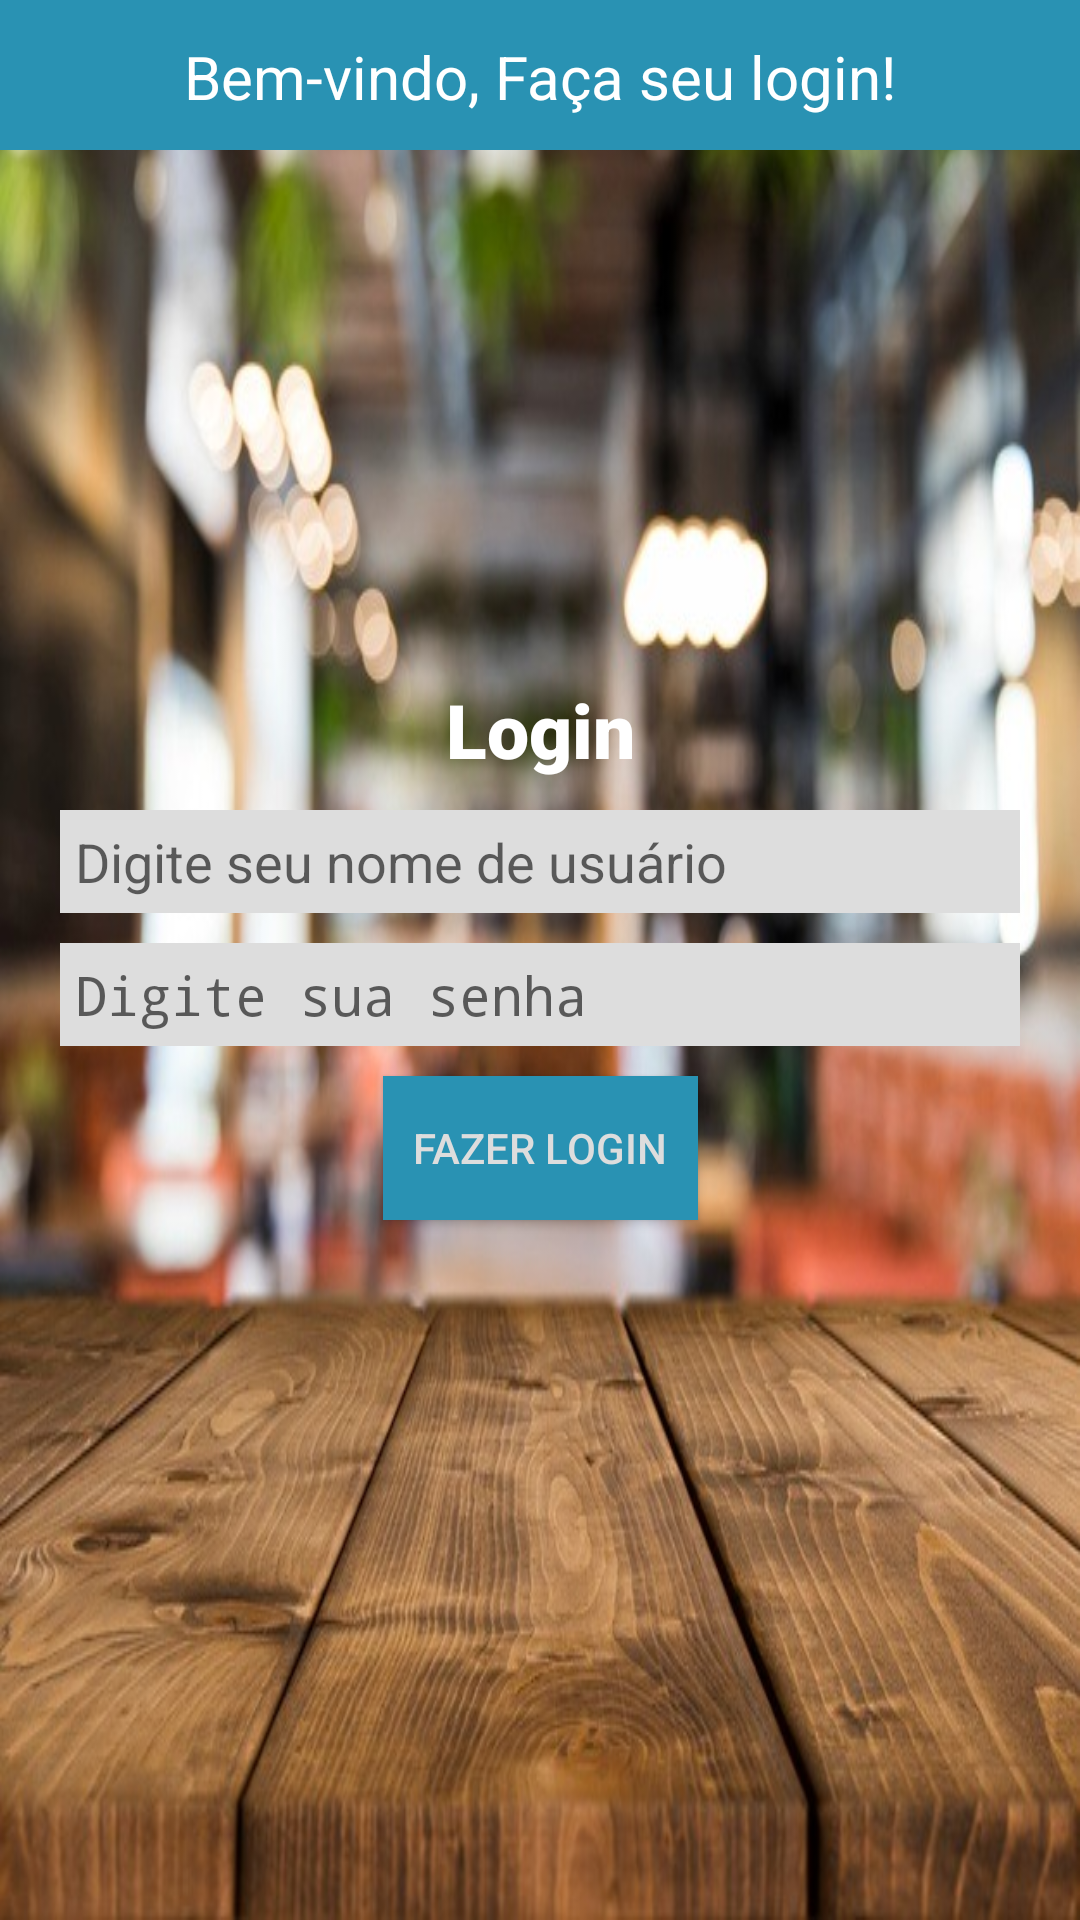

Layout XML and referenced resources for this Android screen:
<!-- AndroidManifest.xml: activity theme Theme.AppCompat.Light.NoActionBar -->
<!-- res/layout/activity_main.xml -->
<?xml version="1.0" encoding="utf-8"?>
<androidx.constraintlayout.widget.ConstraintLayout xmlns:android="http://schemas.android.com/apk/res/android"
    xmlns:app="http://schemas.android.com/apk/res-auto"
    xmlns:tools="http://schemas.android.com/tools"
    android:layout_width="match_parent"
    android:layout_height="match_parent"
    tools:context=".MainActivity"
    android:background="@drawable/fundo"
    >

    <TextView
        android:id="@+id/textView"
        android:layout_width="match_parent"
        android:layout_height="50dp"
        android:layout_marginTop="0dp"
        android:text="Bem-vindo, Faça seu login!"
        android:textSize="20dp"
        app:layout_constraintEnd_toEndOf="parent"
        app:layout_constraintStart_toStartOf="parent"
        app:layout_constraintTop_toTopOf="parent"
        android:textAlignment="center"
        android:background="@color/colorAzul"
        android:textColor="#ffffff"
        android:padding="12dp"
        />

    <TextView
        android:id="@+id/textView3"
        android:layout_width="wrap_content"
        android:layout_height="wrap_content"
        android:layout_marginBottom="10dp"
        android:text="Login"
        android:textSize="25dp"
        android:textColor="#fff"
        android:fontFamily="sans-serif-black"
        app:layout_constraintBottom_toTopOf="@+id/txtUser"
        app:layout_constraintEnd_toEndOf="parent"
        app:layout_constraintStart_toStartOf="parent" />

    <EditText
        android:id="@+id/txtUser"
        android:layout_width="match_parent"
        android:layout_height="wrap_content"
        android:layout_marginStart="20dp"
        android:layout_marginTop="220dp"
        android:layout_marginEnd="20dp"
        android:background="#ddd"
        android:ems="10"
        android:hint="Digite seu nome de usuário"
        android:inputType="textPersonName"
        android:padding="5dp"
        app:layout_constraintEnd_toEndOf="parent"
        app:layout_constraintStart_toStartOf="parent"
        app:layout_constraintTop_toBottomOf="@+id/textView" />

    <EditText
        android:id="@+id/txtSenha"
        android:layout_width="0dp"
        android:layout_height="wrap_content"
        android:layout_marginStart="20dp"
        android:layout_marginTop="10dp"
        android:layout_marginEnd="20dp"
        android:background="#ddd"
        android:ems="10"
        android:hint="Digite sua senha"
        android:inputType="textPassword"
        android:padding="5dp"
        app:layout_constraintEnd_toEndOf="parent"
        app:layout_constraintStart_toStartOf="parent"
        app:layout_constraintTop_toBottomOf="@+id/txtUser" />

    <Button
        android:id="@+id/btnLogin"
        android:layout_width="wrap_content"
        android:layout_height="wrap_content"
        android:layout_marginTop="10dp"
        android:text="Fazer login"
        app:layout_constraintEnd_toEndOf="parent"
        app:layout_constraintStart_toStartOf="parent"
        app:layout_constraintTop_toBottomOf="@+id/txtSenha"
        android:background="@color/colorAzul"
        android:padding="10dp"
        android:textColor="#ddd"
        />

</androidx.constraintlayout.widget.ConstraintLayout>
<!-- resources referenced by this layout -->
<resources>
  <color name="colorAzul">#2992b3</color>
  <!-- drawable fundo: jpg bitmap (drawable-v24, 87326 bytes) -->
</resources>
